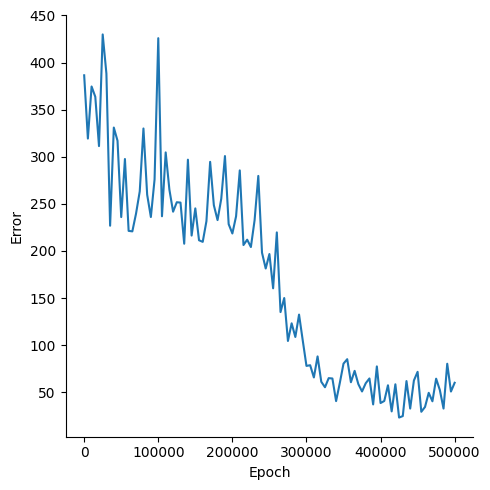

The file beside this chart, header and first rows:
, Epoch, Error
0, 0, 386.5
1, 5000, 319.3
2, 10000, 374.6
3, 15000, 363.7
4, 20000, 311.3
5, 25000, 429.9
6, 30000, 388.3
7, 35000, 226.8
8, 40000, 331
9, 45000, 317
10, 50000, 236
11, 55000, 297.6
12, 60000, 221.3
13, 65000, 220.8
14, 70000, 239.7
15, 75000, 263.3
16, 80000, 330
17, 85000, 259.7
18, 90000, 236
19, 95000, 275.9
20, 100000, 425.9
21, 105000, 236.8
22, 110000, 304.6
23, 115000, 265.1
24, 120000, 241.7
25, 125000, 251.7
26, 130000, 251.3
27, 135000, 207.7
28, 140000, 296.9
29, 145000, 216.3
30, 150000, 245.2
31, 155000, 211.3
32, 160000, 209.6
33, 165000, 231.6
34, 170000, 294.6
35, 175000, 248.6
36, 180000, 232.7
37, 185000, 255.4
38, 190000, 300.7
39, 195000, 228.5
40, 200000, 218.5
41, 205000, 236.8
42, 210000, 285.5
43, 215000, 206.2
44, 220000, 211.9
45, 225000, 204.1
46, 230000, 232.6
47, 235000, 279.7
48, 240000, 198.1
49, 245000, 181.3
50, 250000, 196.7
51, 255000, 160.3
52, 260000, 219.7
53, 265000, 135.1
54, 270000, 150
55, 275000, 104.4
56, 280000, 123.1
57, 285000, 108.6
58, 290000, 132.4
59, 295000, 104.9
... 41 more rows
